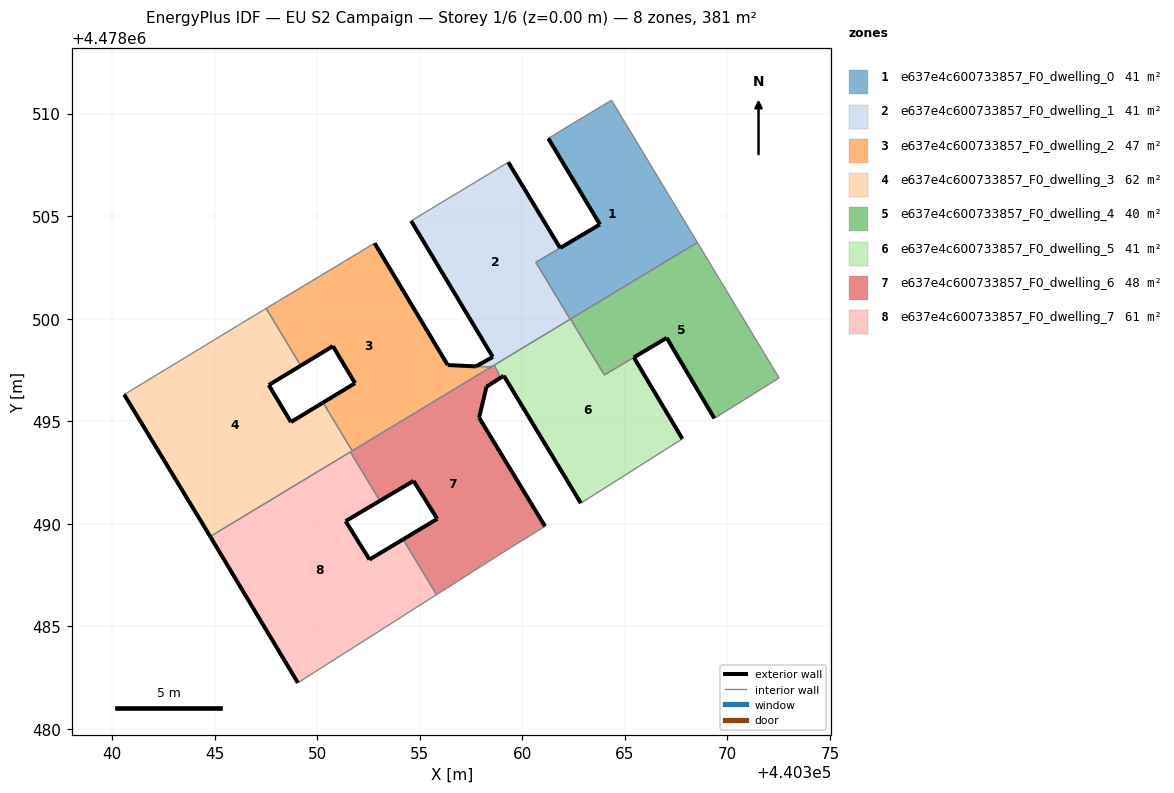
=== STOREY PLAN SPEC (per zone: floor XY polygon, exterior-wall plan segments, windows/doors) ===
zone 1: e637e4c600733857_F0_dwelling_0  (41.0 m²)
  floor: (440368.54, 4478503.71) (440364.35, 4478510.65) (440361.82, 4478509.12) (440361.27, 4478508.79) (440363.79, 4478504.59) (440360.66, 4478502.74) (440362.34, 4478499.97)
  exterior wall: (440361.85, 4478503.45) – (440361.84, 4478503.44)  [0.0 m]
  exterior wall: (440361.85, 4478503.45) – (440363.79, 4478504.59)  [2.3 m]
  exterior wall: (440363.79, 4478504.59) – (440361.27, 4478508.79)  [4.9 m]
  interior walls: 7
zone 2: e637e4c600733857_F0_dwelling_1  (40.8 m²)
  floor: (440362.34, 4478499.97) (440360.66, 4478502.74) (440361.84, 4478503.44) (440359.32, 4478507.62) (440354.58, 4478504.76) (440358.56, 4478498.13) (440357.74, 4478497.67) (440358.47, 4478497.64)
  exterior wall: (440357.74, 4478497.67) – (440358.56, 4478498.13)  [0.9 m]
  exterior wall: (440358.56, 4478498.13) – (440354.58, 4478504.76)  [7.7 m]
  exterior wall: (440359.32, 4478507.62) – (440361.84, 4478503.44)  [4.9 m]
  exterior wall: (440358.47, 4478497.64) – (440358.47, 4478497.64)  [0.0 m]
  interior walls: 6
zone 3: e637e4c600733857_F0_dwelling_2  (47.1 m²)
  floor: (440358.47, 4478497.64) (440357.74, 4478497.67) (440356.36, 4478497.74) (440352.80, 4478503.68) (440350.97, 4478502.57) (440347.51, 4478500.50) (440349.20, 4478497.71) (440350.77, 4478498.66) (440351.84, 4478496.85) (440350.29, 4478495.91) (440351.71, 4478493.55)
  exterior wall: (440350.29, 4478495.91) – (440351.84, 4478496.85)  [1.8 m]
  exterior wall: (440351.84, 4478496.85) – (440350.77, 4478498.66)  [2.1 m]
  exterior wall: (440350.77, 4478498.66) – (440349.20, 4478497.71)  [1.8 m]
  exterior wall: (440352.80, 4478503.68) – (440356.36, 4478497.74)  [6.9 m]
  exterior wall: (440356.36, 4478497.74) – (440357.74, 4478497.67)  [1.4 m]
  exterior wall: (440357.74, 4478497.67) – (440357.74, 4478497.67)  [0.0 m]
  exterior wall: (440358.47, 4478497.64) – (440358.47, 4478497.64)  [0.0 m]
  interior walls: 6
zone 4: e637e4c600733857_F0_dwelling_3  (61.7 m²)
  floor: (440351.71, 4478493.55) (440350.29, 4478495.91) (440348.72, 4478494.95) (440347.64, 4478496.76) (440349.20, 4478497.71) (440347.51, 4478500.50) (440347.34, 4478500.39) (440340.59, 4478496.30) (440344.61, 4478489.67) (440344.78, 4478489.37)
  exterior wall: (440349.20, 4478497.71) – (440347.64, 4478496.76)  [1.8 m]
  exterior wall: (440347.64, 4478496.76) – (440348.72, 4478494.95)  [2.1 m]
  exterior wall: (440348.72, 4478494.95) – (440350.29, 4478495.91)  [1.8 m]
  exterior wall: (440344.78, 4478489.37) – (440344.61, 4478489.67)  [0.3 m]
  exterior wall: (440344.61, 4478489.67) – (440340.59, 4478496.30)  [7.7 m]
  interior walls: 6
zone 5: e637e4c600733857_F0_dwelling_4  (39.9 m²)
  floor: (440372.52, 4478497.11) (440368.54, 4478503.71) (440362.35, 4478499.98) (440364.00, 4478497.25) (440367.04, 4478499.06) (440369.37, 4478495.13)
  exterior wall: (440369.37, 4478495.13) – (440367.04, 4478499.06)  [4.6 m]
  exterior wall: (440367.04, 4478499.06) – (440365.44, 4478498.11)  [1.9 m]
  exterior wall: (440365.44, 4478498.11) – (440365.44, 4478498.11)  [0.0 m]
  interior walls: 5
zone 6: e637e4c600733857_F0_dwelling_5  (41.1 m²)
  floor: (440367.81, 4478494.14) (440365.44, 4478498.11) (440364.00, 4478497.25) (440362.35, 4478499.98) (440358.66, 4478497.75) (440358.65, 4478497.67) (440358.87, 4478497.31) (440358.80, 4478497.02) (440359.10, 4478497.21) (440362.86, 4478491.00)
  exterior wall: (440365.44, 4478498.11) – (440367.81, 4478494.14)  [4.6 m]
  exterior wall: (440362.86, 4478491.00) – (440359.10, 4478497.21)  [7.3 m]
  exterior wall: (440359.10, 4478497.21) – (440358.80, 4478497.02)  [0.4 m]
  interior walls: 8
zone 7: e637e4c600733857_F0_dwelling_6  (48.1 m²)
  floor: (440359.23, 4478488.71) (440361.11, 4478489.87) (440357.90, 4478495.17) (440358.26, 4478496.68) (440358.44, 4478496.79) (440358.58, 4478496.88) (440358.80, 4478497.02) (440358.87, 4478497.31) (440358.65, 4478497.67) (440358.66, 4478497.75) (440351.62, 4478493.50) (440353.06, 4478491.12) (440354.70, 4478492.09) (440355.85, 4478490.24) (440354.19, 4478489.24) (440355.82, 4478486.54)
  exterior wall: (440355.85, 4478490.24) – (440354.70, 4478492.09)  [2.2 m]
  exterior wall: (440354.70, 4478492.09) – (440353.06, 4478491.12)  [1.9 m]
  exterior wall: (440358.80, 4478497.02) – (440358.58, 4478496.88)  [0.3 m]
  exterior wall: (440358.58, 4478496.88) – (440358.44, 4478496.79)  [0.2 m]
  exterior wall: (440358.44, 4478496.79) – (440358.26, 4478496.68)  [0.2 m]
  exterior wall: (440358.26, 4478496.68) – (440357.90, 4478495.17)  [1.5 m]
  exterior wall: (440357.90, 4478495.17) – (440361.11, 4478489.87)  [6.2 m]
  exterior wall: (440354.19, 4478489.24) – (440355.85, 4478490.24)  [1.9 m]
  interior walls: 10
zone 8: e637e4c600733857_F0_dwelling_7  (61.5 m²)
  floor: (440355.82, 4478486.54) (440354.19, 4478489.24) (440352.55, 4478488.25) (440351.39, 4478490.13) (440353.06, 4478491.12) (440351.62, 4478493.50) (440344.78, 4478489.37) (440349.06, 4478482.24)
  exterior wall: (440353.06, 4478491.12) – (440351.39, 4478490.13)  [1.9 m]
  exterior wall: (440351.39, 4478490.13) – (440352.55, 4478488.25)  [2.2 m]
  exterior wall: (440352.55, 4478488.25) – (440354.19, 4478489.24)  [1.9 m]
  exterior wall: (440349.06, 4478482.24) – (440344.78, 4478489.37)  [8.3 m]
  interior walls: 4

=== DERIVED (storey summary) ===
Building: EU S2 Campaign
Storey: 1 of 6  (floor level z = 0.00 m)
Storey gross floor area: 381.2 m²
Zones on this storey: 8
  - e637e4c600733857_F0_dwelling_0: floor 41.0 m²; exterior wall 7.1 m (21.4 m²); WWR 0.0%
  - e637e4c600733857_F0_dwelling_1: floor 40.8 m²; exterior wall 13.6 m (40.7 m²); WWR 0.0%
  - e637e4c600733857_F0_dwelling_2: floor 47.1 m²; exterior wall 14.1 m (42.2 m²); WWR 0.0%
  - e637e4c600733857_F0_dwelling_3: floor 61.7 m²; exterior wall 13.9 m (41.6 m²); WWR 0.0%
  - e637e4c600733857_F0_dwelling_4: floor 39.9 m²; exterior wall 6.4 m (19.3 m²); WWR 0.0%
  - e637e4c600733857_F0_dwelling_5: floor 41.1 m²; exterior wall 12.2 m (36.7 m²); WWR 0.0%
  - e637e4c600733857_F0_dwelling_6: floor 48.1 m²; exterior wall 14.4 m (43.3 m²); WWR 0.0%
  - e637e4c600733857_F0_dwelling_7: floor 61.5 m²; exterior wall 14.4 m (43.1 m²); WWR 0.0%
Zone adjacency (shared interzone walls):
  - e637e4c600733857_F0_dwelling_0 ↔ e637e4c600733857_F0_dwelling_1
  - e637e4c600733857_F0_dwelling_0 ↔ e637e4c600733857_F0_dwelling_4
  - e637e4c600733857_F0_dwelling_0 ↔ e637e4c600733857_F0_dwelling_5
  - e637e4c600733857_F0_dwelling_1 ↔ e637e4c600733857_F0_dwelling_2
  - e637e4c600733857_F0_dwelling_1 ↔ e637e4c600733857_F0_dwelling_5
  - e637e4c600733857_F0_dwelling_1 ↔ e637e4c600733857_F0_dwelling_6
  - e637e4c600733857_F0_dwelling_2 ↔ e637e4c600733857_F0_dwelling_3
  - e637e4c600733857_F0_dwelling_2 ↔ e637e4c600733857_F0_dwelling_6
  - e637e4c600733857_F0_dwelling_3 ↔ e637e4c600733857_F0_dwelling_6
  - e637e4c600733857_F0_dwelling_3 ↔ e637e4c600733857_F0_dwelling_7
  - e637e4c600733857_F0_dwelling_4 ↔ e637e4c600733857_F0_dwelling_5
  - e637e4c600733857_F0_dwelling_5 ↔ e637e4c600733857_F0_dwelling_6
  - e637e4c600733857_F0_dwelling_6 ↔ e637e4c600733857_F0_dwelling_7